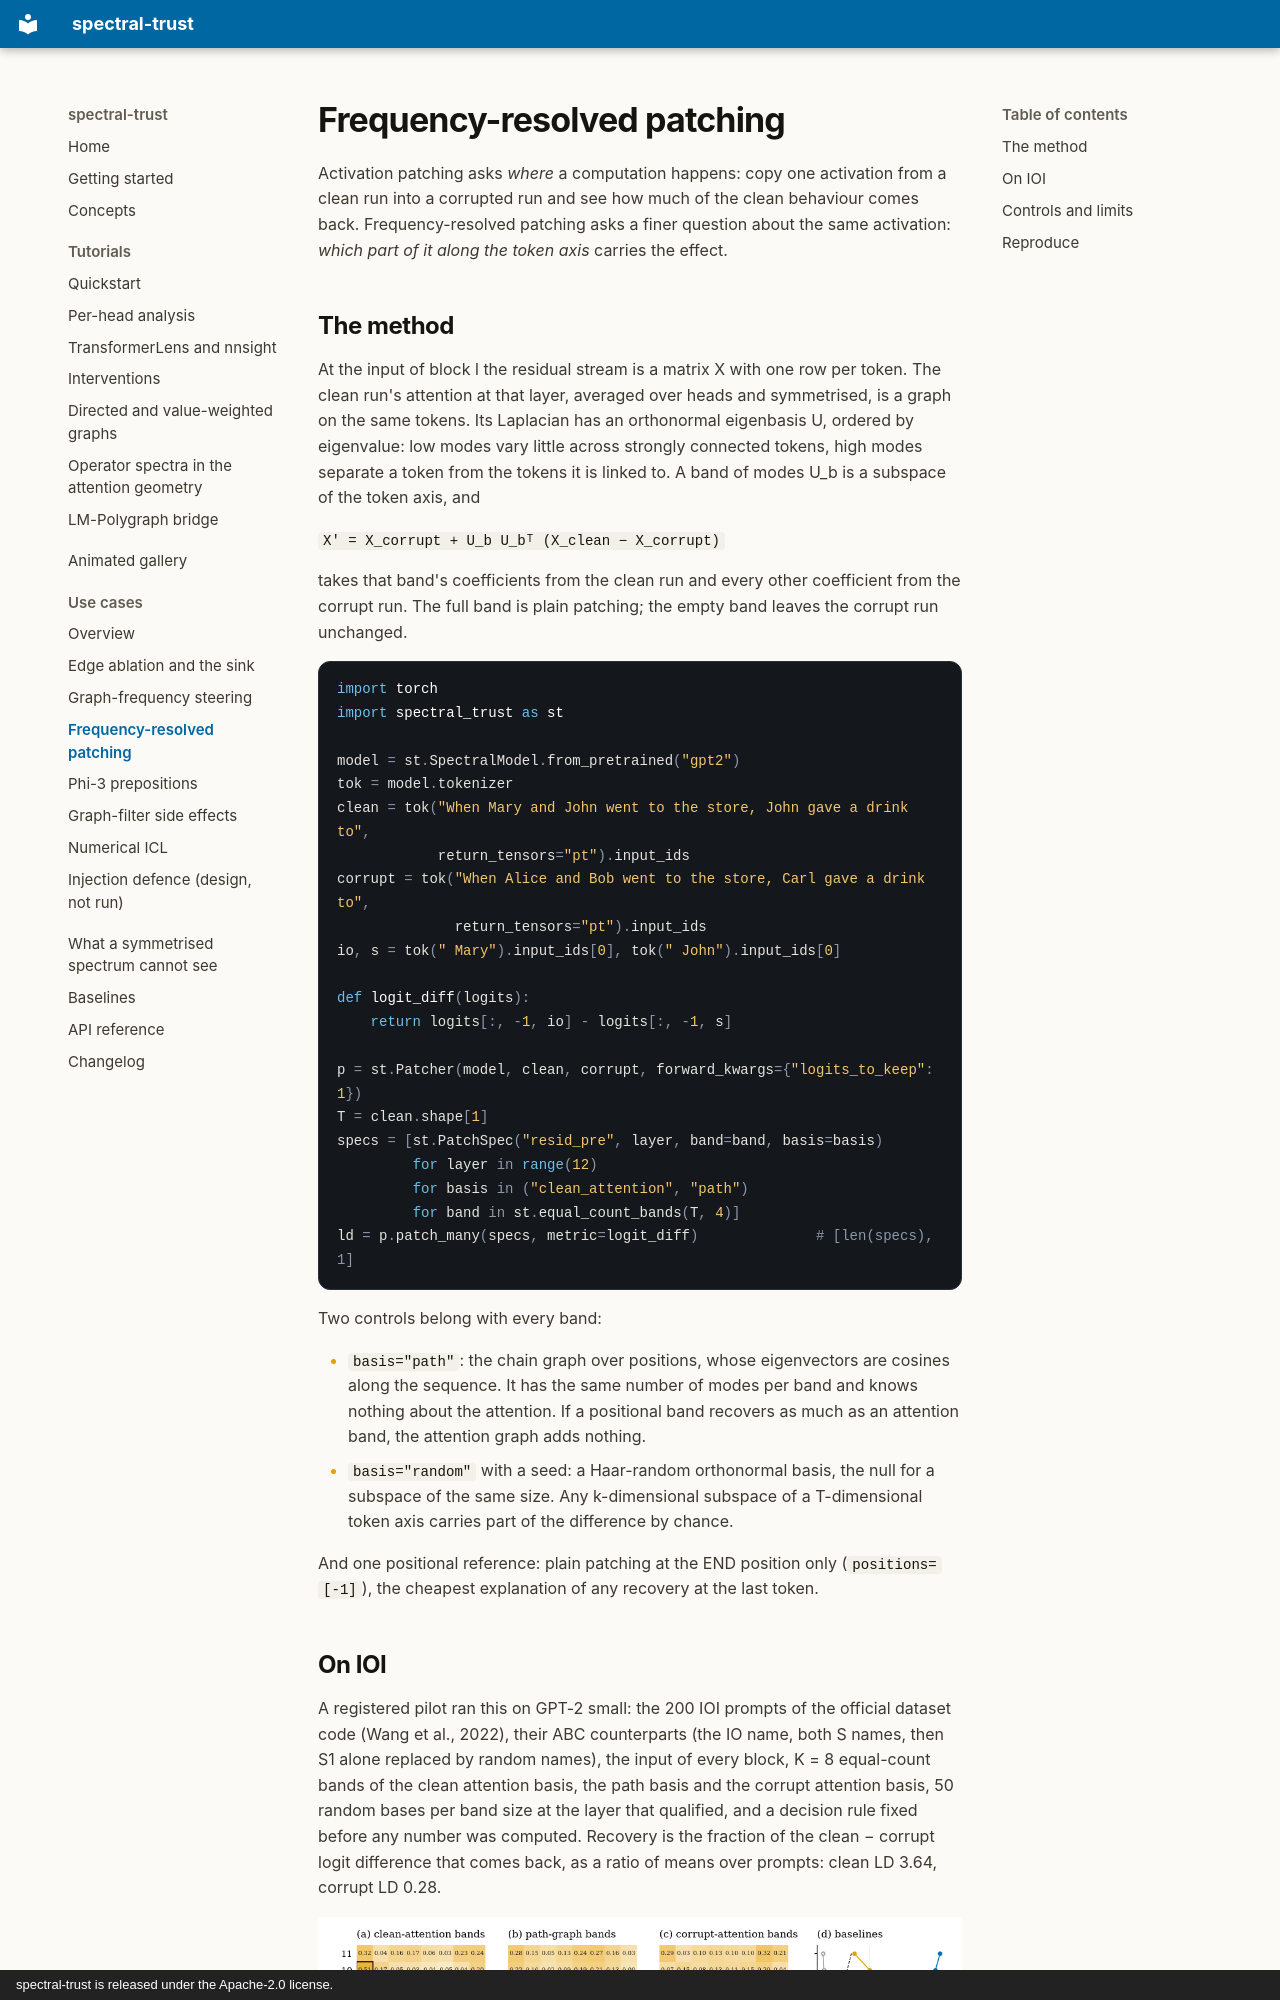

repository: vcnoel/spectral-trust · page: use-cases/frequency-patching/index.html · generator: mkdocs · copyright: spectral-trust is released under the Apache-2.0 license.

# Frequency-resolved patching

Activation patching asks *where* a computation happens: copy one activation
from a clean run into a corrupted run and see how much of the clean
behaviour comes back. Frequency-resolved patching asks a finer question
about the same activation: *which part of it along the token axis* carries
the effect.

## The method

At the input of block l the residual stream is a matrix X with one row per
token. The clean run's attention at that layer, averaged over heads and
symmetrised, is a graph on the same tokens. Its Laplacian has an orthonormal
eigenbasis U, ordered by eigenvalue: low modes vary little across strongly
connected tokens, high modes separate a token from the tokens it is linked
to. A band of modes U_b is a subspace of the token axis, and

`X' = X_corrupt + U_b U_bᵀ (X_clean − X_corrupt)`

takes that band's coefficients from the clean run and every other
coefficient from the corrupt run. The full band is plain patching; the
empty band leaves the corrupt run unchanged.

```python
import torch
import spectral_trust as st

model = st.SpectralModel.from_pretrained("gpt2")
tok = model.tokenizer
clean = tok("When Mary and John went to the store, John gave a drink to",
            return_tensors="pt").input_ids
corrupt = tok("When Alice and Bob went to the store, Carl gave a drink to",
              return_tensors="pt").input_ids
io, s = tok(" Mary").input_ids[0], tok(" John").input_ids[0]

def logit_diff(logits):
    return logits[:, -1, io] - logits[:, -1, s]

p = st.Patcher(model, clean, corrupt, forward_kwargs={"logits_to_keep": 1})
T = clean.shape[1]
specs = [st.PatchSpec("resid_pre", layer, band=band, basis=basis)
         for layer in range(12)
         for basis in ("clean_attention", "path")
         for band in st.equal_count_bands(T, 4)]
ld = p.patch_many(specs, metric=logit_diff)              # [len(specs), 1]
```

Two controls belong with every band:

- `basis="path"`: the chain graph over positions, whose eigenvectors are
  cosines along the sequence. It has the same number of modes per band and
  knows nothing about the attention. If a positional band recovers as much
  as an attention band, the attention graph adds nothing.
- `basis="random"` with a seed: a Haar-random orthonormal basis, the null
  for a subspace of the same size. Any k-dimensional subspace of a
  T-dimensional token axis carries part of the difference by chance.

And one positional reference: plain patching at the END position only
(`positions=[-1]`), the cheapest explanation of any recovery at the last
token.
